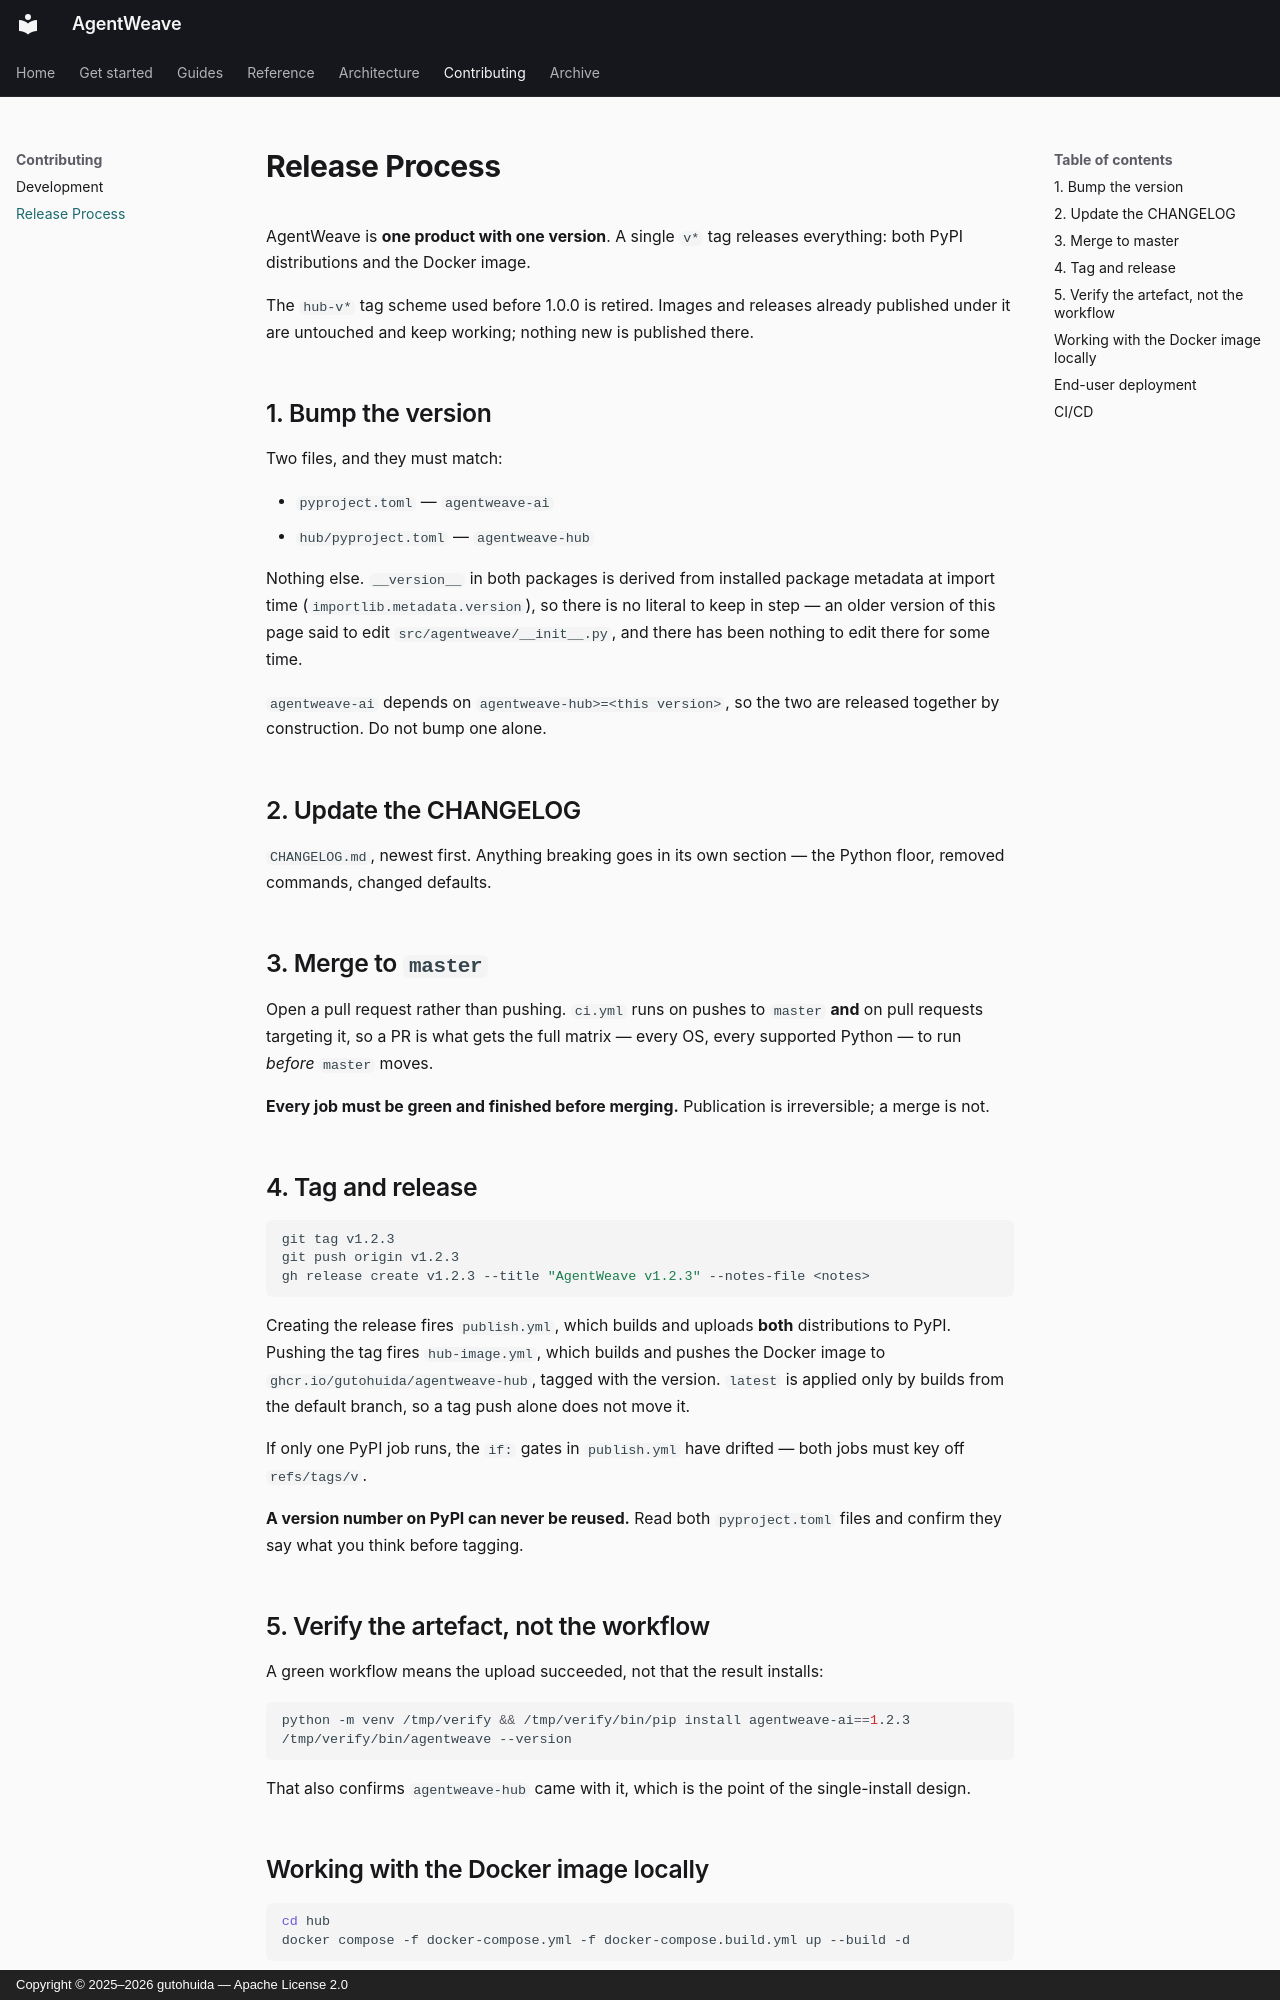

repository: gutohuida/AgentWeave · page: contributing/release-process/index.html · generator: mkdocs · copyright: Copyright © 2025–2026 gutohuida — Apache License 2.0

# Release Process

AgentWeave is **one product with one version**. A single `v*` tag releases everything: both PyPI
distributions and the Docker image.

The `hub-v*` tag scheme used before 1.0.0 is retired. Images and releases already published under
it are untouched and keep working; nothing new is published there.

## 1. Bump the version

Two files, and they must match:

- `pyproject.toml` — `agentweave-ai`
- `hub/pyproject.toml` — `agentweave-hub`

Nothing else. `__version__` in both packages is derived from installed package metadata at import
time (`importlib.metadata.version`), so there is no literal to keep in step — an older version of
this page said to edit `src/agentweave/__init__.py`, and there has been nothing to edit there for
some time.

`agentweave-ai` depends on `agentweave-hub>=<this version>`, so the two are released together by
construction. Do not bump one alone.

## 2. Update the CHANGELOG

`CHANGELOG.md`, newest first. Anything breaking goes in its own section — the Python floor, removed
commands, changed defaults.

## 3. Merge to `master`

Open a pull request rather than pushing. `ci.yml` runs on pushes to `master` **and** on pull
requests targeting it, so a PR is what gets the full matrix — every OS, every supported Python —
to run *before* `master` moves.

**Every job must be green and finished before merging.** Publication is irreversible; a merge is
not.

## 4. Tag and release

```bash
git tag v1.2.3
git push origin v1.2.3
gh release create v1.2.3 --title "AgentWeave v1.2.3" --notes-file <notes>
```

Creating the release fires `publish.yml`, which builds and uploads **both** distributions to PyPI.
Pushing the tag fires `hub-image.yml`, which builds and pushes the Docker image to
`ghcr.io/gutohuida/agentweave-hub`, tagged with the version. `latest` is applied only by builds from
the default branch, so a tag push alone does not move it.

If only one PyPI job runs, the `if:` gates in `publish.yml` have drifted — both jobs must key off
`refs/tags/v`.

**A version number on PyPI can never be reused.** Read both `pyproject.toml` files and confirm they
say what you think before tagging.

## 5. Verify the artefact, not the workflow

A green workflow means the upload succeeded, not that the result installs:

```bash
python -m venv /tmp/verify && /tmp/verify/bin/pip install agentweave-ai==1.2.3
/tmp/verify/bin/agentweave --version
```

That also confirms `agentweave-hub` came with it, which is the point of the single-install design.
